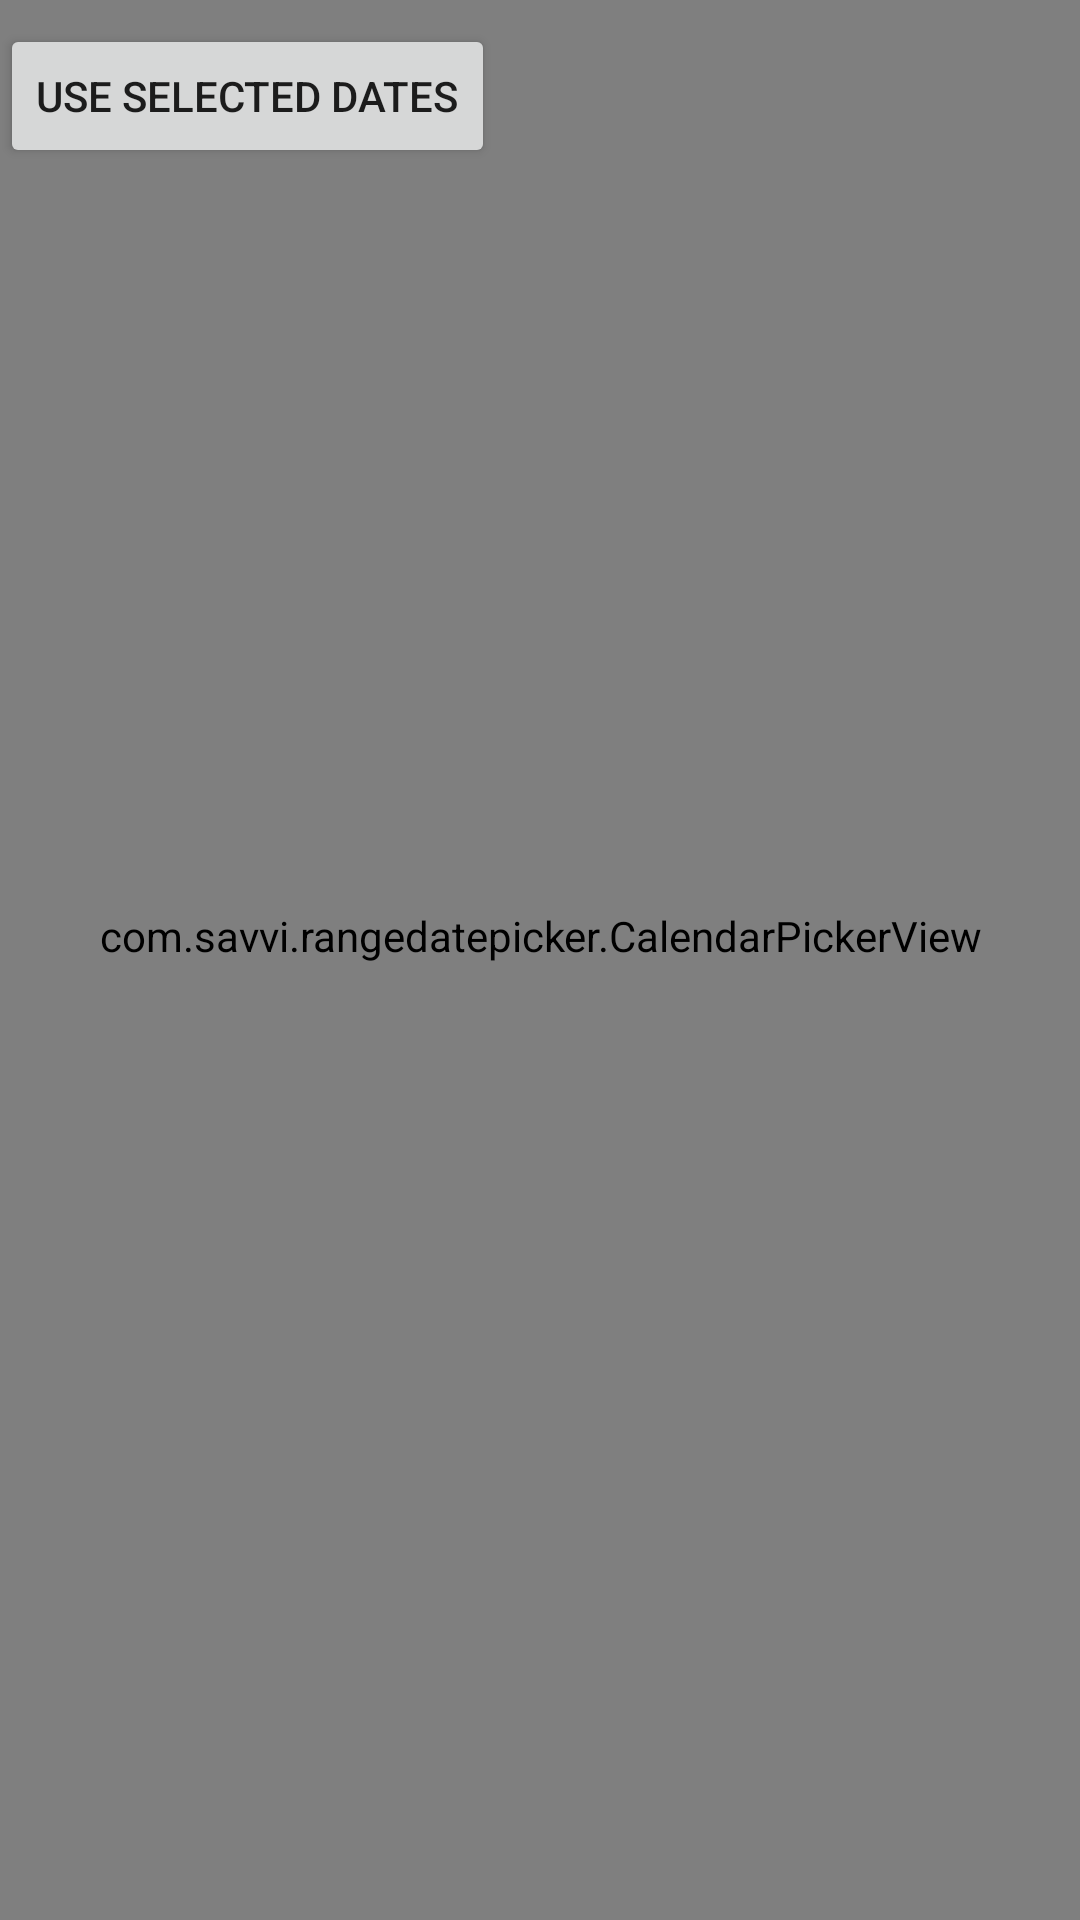

Android layout source for this screen:
<!-- AndroidManifest.xml: application theme AppTheme -->
<!-- res/layout/date_picker_dialog.xml -->
<?xml version="1.0" encoding="utf-8"?>
<android.support.constraint.ConstraintLayout
    xmlns:android="http://schemas.android.com/apk/res/android"
    xmlns:app="http://schemas.android.com/apk/res-auto"
    android:layout_width="match_parent"
    android:layout_height="match_parent">


    <Button
        android:id="@+id/dateSelectedButton"
        android:layout_width="wrap_content"
        android:layout_height="wrap_content"
        android:layout_marginTop="8dp"
        android:text="@string/use_selected_dates"
        app:layout_constraintTop_toTopOf="@id/calendar_view" />

    <com.savvi.rangedatepicker.CalendarPickerView
        xmlns:android="http://schemas.android.com/apk/res/android"
        xmlns:app="http://schemas.android.com/apk/res-auto"
        android:id="@+id/calendar_view"
        android:layout_width="match_parent"
        android:layout_height="match_parent"
        android:paddingLeft="16dp"
        android:paddingRight="16dp"
        android:paddingBottom="16dp"
        android:scrollbarStyle="outsideOverlay"
        android:clipToPadding="false"
        />

</android.support.constraint.ConstraintLayout>
<!-- resources referenced by this layout -->
<resources>
  <string name="use_selected_dates">Use selected Dates</string>
  <style name="AppTheme" parent="Theme.AppCompat.Light.DarkActionBar">
          
          <item name="colorPrimary">@color/colorPrimary</item>
          <item name="colorPrimaryDark">@color/colorPrimaryDark</item>
          <item name="colorAccent">@color/colorAccent</item>
  
      </style>
  <!-- not gathered from this repository: default colours our renderer supplied (Android Studio template values) -->
  <color name="colorPrimary">#FF6200EE</color>
  <color name="colorPrimaryDark">#FF3700B3</color>
  <color name="colorAccent">#FF03DAC5</color>
</resources>
